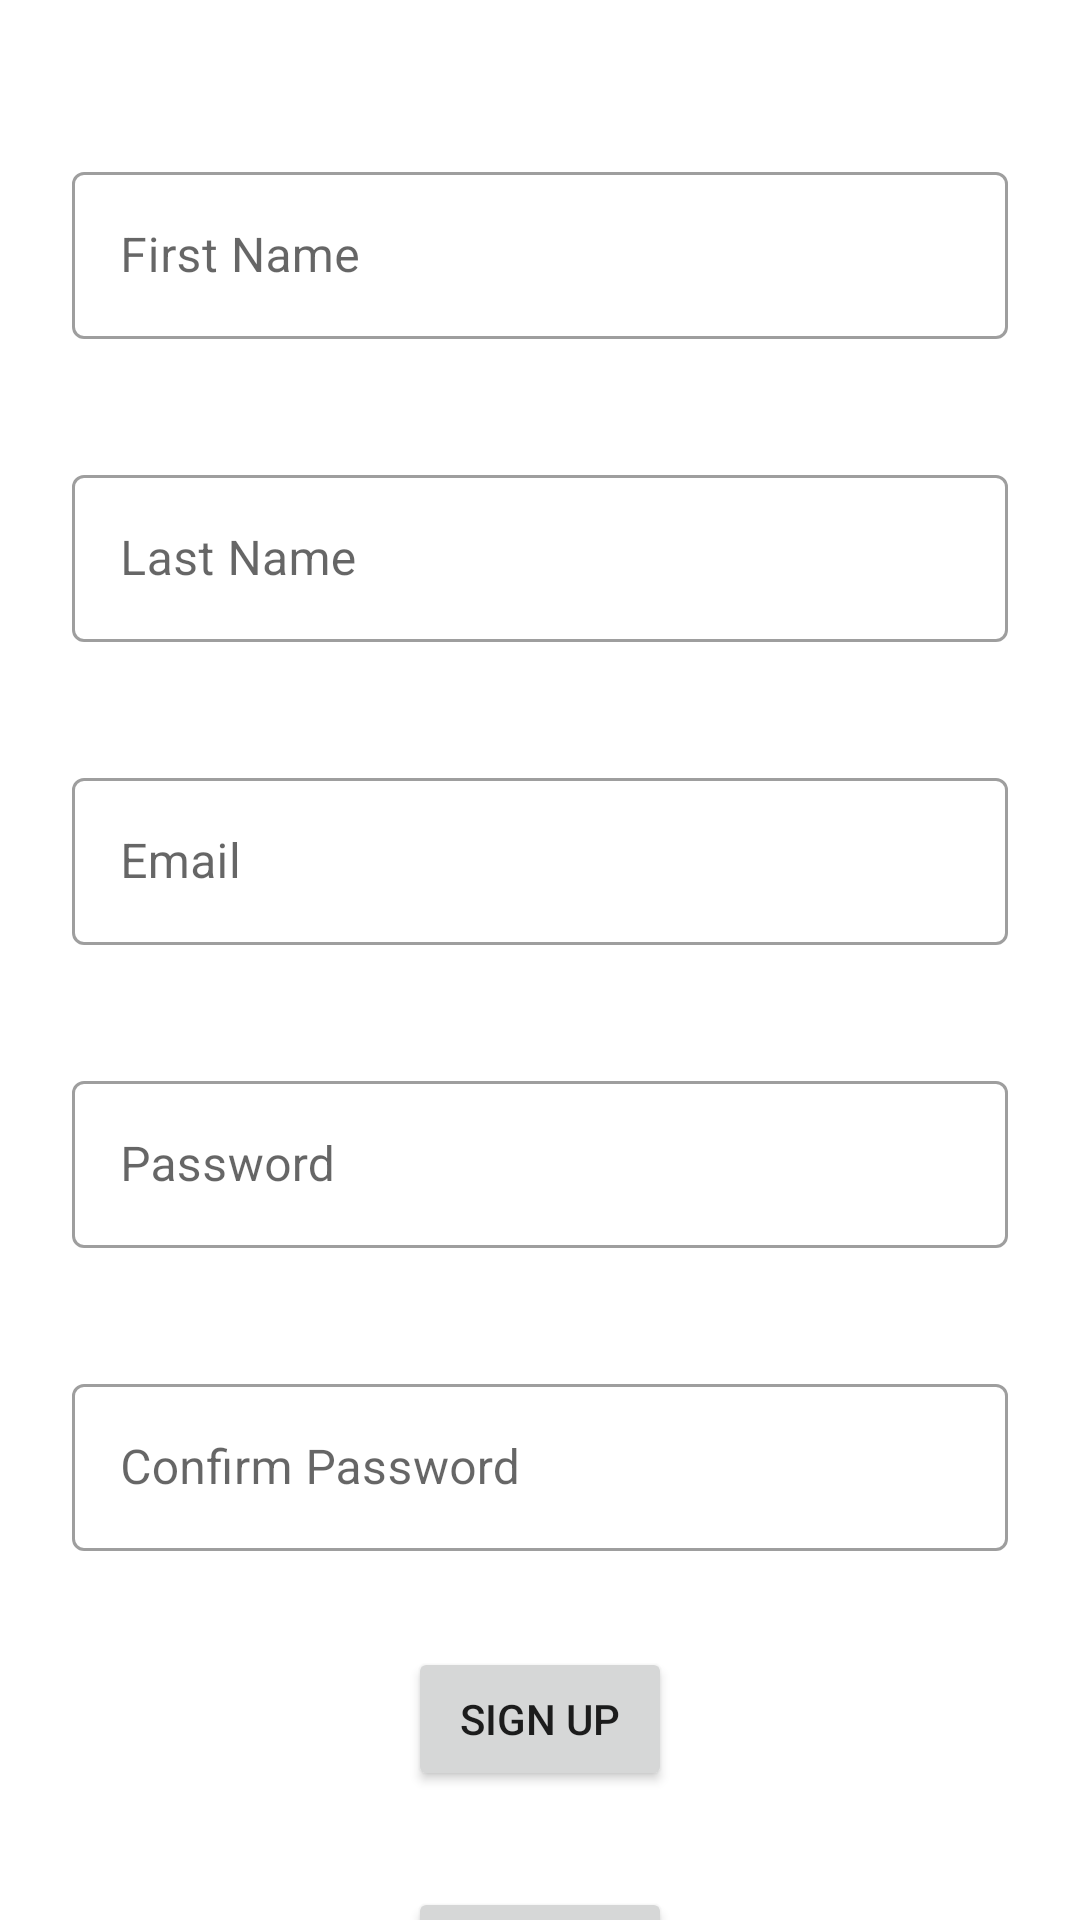

Here is an Android app screen rendered from its layout file. Give the layout XML and the strings, colors and styles it references.
<!-- AndroidManifest.xml: application theme Theme.Workoutlog -->
<!-- res/layout/activity_signup.xml -->
<?xml version="1.0" encoding="utf-8"?>
<androidx.constraintlayout.widget.ConstraintLayout xmlns:android="http://schemas.android.com/apk/res/android"
    xmlns:app="http://schemas.android.com/apk/res-auto"
    xmlns:tools="http://schemas.android.com/tools"
    android:layout_width="match_parent"
    android:layout_height="match_parent"
    tools:context=".SignupActivity">

    <com.google.android.material.textfield.TextInputLayout
        android:id="@+id/tilFirst"
        style="@style/Widget.MaterialComponents.TextInputLayout.OutlinedBox"
        android:layout_width="0dp"
        android:layout_height="wrap_content"
        android:layout_marginStart="24dp"
        android:layout_marginTop="52dp"
        android:layout_marginEnd="24dp"
        app:layout_constraintEnd_toEndOf="parent"
        app:layout_constraintStart_toStartOf="parent"
        app:layout_constraintTop_toTopOf="parent">

        <com.google.android.material.textfield.TextInputEditText
            android:id="@+id/etFirstName"
            android:layout_width="match_parent"
            android:layout_height="wrap_content"
            android:hint="First Name"
            android:inputType="textPersonName" />
    </com.google.android.material.textfield.TextInputLayout>

    <com.google.android.material.textfield.TextInputLayout
        android:id="@+id/tilSecond"
        style="@style/Widget.MaterialComponents.TextInputLayout.OutlinedBox"
        android:layout_width="0dp"
        android:layout_height="wrap_content"
        android:layout_marginStart="24dp"
        android:layout_marginTop="40dp"
        android:layout_marginEnd="24dp"
        app:layout_constraintEnd_toEndOf="parent"
        app:layout_constraintStart_toStartOf="parent"
        app:layout_constraintTop_toBottomOf="@+id/tilFirst">

        <com.google.android.material.textfield.TextInputEditText
            android:id="@+id/etLast"
            android:layout_width="match_parent"
            android:layout_height="wrap_content"
            android:hint="Last Name"
            android:inputType="textPersonName" />
    </com.google.android.material.textfield.TextInputLayout>

    <com.google.android.material.textfield.TextInputLayout
        android:id="@+id/tilEml"
        style="@style/Widget.MaterialComponents.TextInputLayout.OutlinedBox"
        android:layout_width="0dp"
        android:layout_height="wrap_content"
        android:layout_marginStart="24dp"
        android:layout_marginTop="40dp"
        android:layout_marginEnd="24dp"
        app:layout_constraintEnd_toEndOf="parent"
        app:layout_constraintStart_toStartOf="parent"
        app:layout_constraintTop_toBottomOf="@+id/tilSecond">

        <com.google.android.material.textfield.TextInputEditText
            android:id="@+id/etEmail"
            android:layout_width="match_parent"
            android:layout_height="wrap_content"
            android:hint="Email"
            android:inputType="textPassword" />
    </com.google.android.material.textfield.TextInputLayout>

    <com.google.android.material.textfield.TextInputLayout
        android:id="@+id/tilPassword"
        style="@style/Widget.MaterialComponents.TextInputLayout.OutlinedBox"
        android:layout_width="0dp"
        android:layout_height="wrap_content"
        android:layout_marginStart="24dp"
        android:layout_marginTop="40dp"
        android:layout_marginEnd="24dp"
        app:layout_constraintEnd_toEndOf="parent"
        app:layout_constraintStart_toStartOf="parent"
        app:layout_constraintTop_toBottomOf="@+id/tilEml">

        <com.google.android.material.textfield.TextInputEditText
            android:id="@+id/etPassword"
            android:layout_width="match_parent"
            android:layout_height="wrap_content"
            android:hint="Password"
            android:inputType="textPassword" />
    </com.google.android.material.textfield.TextInputLayout>

    <Button
        android:id="@+id/btnSignup"
        android:layout_width="wrap_content"
        android:layout_height="wrap_content"
        android:layout_marginTop="32dp"
        android:text="Sign Up"
        app:layout_constraintEnd_toEndOf="parent"
        app:layout_constraintStart_toStartOf="parent"
        app:layout_constraintTop_toBottomOf="@+id/tilConfirm" />

    <Button
        android:id="@+id/btnLogin"
        android:layout_width="wrap_content"
        android:layout_height="wrap_content"
        android:layout_marginTop="32dp"
        android:text="Log In"
        app:layout_constraintEnd_toEndOf="parent"
        app:layout_constraintStart_toStartOf="parent"
        app:layout_constraintTop_toBottomOf="@+id/btnSignup" />

    <com.google.android.material.textfield.TextInputLayout
        android:id="@+id/tilConfirm"
        style="@style/Widget.MaterialComponents.TextInputLayout.OutlinedBox"
        android:layout_width="0dp"
        android:layout_height="wrap_content"
        android:layout_marginStart="24dp"
        android:layout_marginTop="40dp"
        android:layout_marginEnd="24dp"
        app:layout_constraintEnd_toEndOf="parent"
        app:layout_constraintStart_toStartOf="parent"
        app:layout_constraintTop_toBottomOf="@+id/tilPassword">

        <com.google.android.material.textfield.TextInputEditText
            android:id="@+id/etConfirm"
            android:layout_width="match_parent"
            android:layout_height="wrap_content"
            android:hint="Confirm Password" />
    </com.google.android.material.textfield.TextInputLayout>
</androidx.constraintlayout.widget.ConstraintLayout>
<!-- resources referenced by this layout -->
<resources>
  <style name="Theme.Workoutlog" parent="Theme.MaterialComponents.DayNight.DarkActionBar">
          
          <item name="colorPrimary">@color/purple_500</item>
          <item name="colorPrimaryVariant">@color/purple_700</item>
          <item name="colorOnPrimary">@color/white</item>
          
          <item name="colorSecondary">@color/teal_200</item>
          <item name="colorSecondaryVariant">@color/teal_700</item>
          <item name="colorOnSecondary">@color/black</item>
          
          <item name="android:statusBarColor" tools:targetApi="l">?attr/colorPrimaryVariant</item>
          
      </style>
  <!-- not gathered from this repository: default colours our renderer supplied (Android Studio template values) -->
  <color name="purple_500">#FF6200EE</color>
  <color name="purple_700">#FF3700B3</color>
  <color name="teal_200">#FF03DAC5</color>
  <color name="teal_700">#FF018786</color>
  <color name="black">#FF000000</color>
  <color name="white">#FFFFFFFF</color>
</resources>
